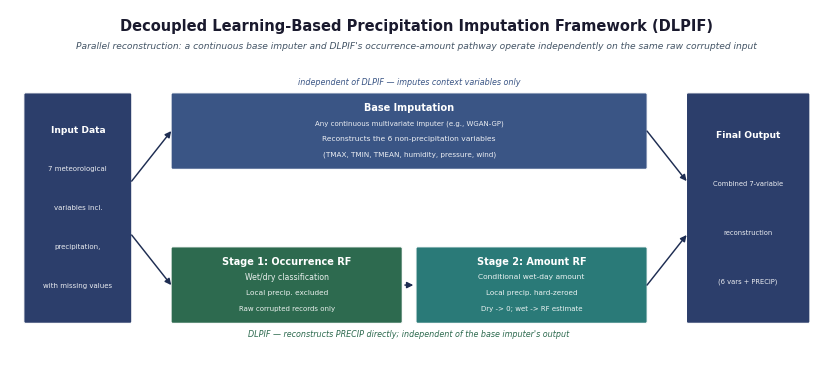

Write the Python code that produced this figure. (Note: this script raises an exception after producing the figure.)
"""
Figure 1 - DLPIF Architecture Diagram (v11 - parallel branches)

Redrawn from a sequential "Input -> Backbone -> Stage1 -> Stage2 ->
Calibration -> Output" chain to a parallel architecture: from the raw
corrupted input, a continuous base imputer reconstructs the six
non-precipitation variables while DLPIF's Stage 1/Stage 2 reconstruct
precipitation directly from the same raw corrupted records -- the two
branches never read each other's output and merge only at the final
combined state. This matches the proven backbone-independence result
(Table 9 / Section 5.8): DLPIF's PRECIP reconstruction is bit-identical
regardless of what, if anything, the base-imputer branch produces.
"""

import os
import matplotlib
matplotlib.use("Agg")
import matplotlib.pyplot as plt
from matplotlib.patches import FancyBboxPatch, FancyArrowPatch

# -- palette --------------------------------------------------------------
C_NEUTRAL = "#2c3e6b"
C_BASE    = "#3a5585"
C_S1      = "#2d6a4f"
C_S2      = "#2a7a78"
C_BG      = "#ffffff"
C_ARROW   = "#1e2d52"
C_BASE_LBL = "#3a5585"
C_DLPIF_LBL = "#2d6a4f"
FONT      = "DejaVu Sans"

# -- canvas -----------------------------------------------------------------
FW, FH = 10.5, 4.6
fig, ax = plt.subplots(figsize=(FW, FH), dpi=300)
ax.set_xlim(0, FW)
ax.set_ylim(0, FH)
ax.axis("off")
fig.patch.set_facecolor(C_BG)

# -- title --------------------------------------------------------------
ax.text(FW / 2, FH - 0.12,
        "Decoupled Learning-Based Precipitation Imputation Framework (DLPIF)",
        fontsize=10.5, fontweight="bold", fontfamily=FONT,
        ha="center", va="top", color="#1a1a2e")
ax.text(FW / 2, FH - 0.42,
        "Parallel reconstruction: a continuous base imputer and DLPIF's occurrence-amount "
        "pathway operate independently on the same raw corrupted input",
        fontsize=6.6, fontfamily=FONT, fontstyle="italic",
        ha="center", va="top", color="#445566")

# -- geometry -----------------------------------------------------------
ROW_TOP_Y = 2.55      # base-imputer branch, box bottom
ROW_BOT_Y = 0.55       # DLPIF branch, box bottom
BOX_H = 0.95
IO_BOX_H = ROW_TOP_Y + BOX_H - ROW_BOT_Y   # tall Input/Output boxes span both rows

def box(x, y, w, h, color, lines, fontsizes, lw=0.85):
    patch = FancyBboxPatch(
        (x, y), w, h,
        boxstyle="round,pad=0.022",
        facecolor=color, edgecolor="white",
        linewidth=lw, zorder=3)
    ax.add_patch(patch)
    n = len(lines)
    margin_frac = 0.07
    usable_h = h * (1 - 2 * margin_frac)
    step = usable_h / n
    base_y = y + h * (1 - margin_frac) - step / 2
    for j, (txt, fs) in enumerate(zip(lines, fontsizes)):
        yy = base_y - j * step
        t = ax.text(x + w / 2, yy, txt, fontsize=fs,
                    fontweight="bold" if j == 0 else "normal",
                    color="white", alpha=1.0 if j == 0 else 0.90,
                    fontfamily=FONT, ha="center", va="center", zorder=4)
        t.set_clip_path(patch)
    return dict(x=x, y=y, w=w, h=h, cx=x + w / 2, cy=y + h / 2)

def diag_arrow(p0, p1, color=C_ARROW):
    arr = FancyArrowPatch(p0, p1, arrowstyle="-|>", color=color,
                          lw=1.05, mutation_scale=9,
                          connectionstyle="arc3,rad=0.0", zorder=5,
                          shrinkA=0, shrinkB=0)
    ax.add_patch(arr)

def harrow(p0, p1, color=C_ARROW):
    ax.annotate("", xy=p1, xytext=p0,
                arrowprops=dict(arrowstyle="-|>", color=color, lw=1.1,
                                mutation_scale=9), zorder=5)

# -- Input (tall, left) --------------------------------------------------
IN_X, IN_W = 0.20, 1.35
inp = box(IN_X, ROW_BOT_Y, IN_W, IO_BOX_H, C_NEUTRAL,
         ["Input Data", "7 meteorological", "variables incl.", "precipitation,",
          "with missing values"],
         [6.6, 5.0, 5.0, 5.0, 5.0])

# -- Output (tall, right) -------------------------------------------------
OUT_W = 1.55
OUT_X = FW - 0.20 - OUT_W
out = box(OUT_X, ROW_BOT_Y, OUT_W, IO_BOX_H, C_NEUTRAL,
          ["Final Output", "Combined 7-variable", "reconstruction",
           "(6 vars + PRECIP)"],
          [6.6, 4.9, 4.9, 4.9])

# -- top branch: Base Imputation (single wide box) ------------------------
MID_X0 = IN_X + IN_W + 0.55
MID_X1 = OUT_X - 0.55
top_box = box(MID_X0, ROW_TOP_Y, MID_X1 - MID_X0, BOX_H, C_BASE,
             ["Base Imputation",
              "Any continuous multivariate imputer (e.g., WGAN-GP)",
              "Reconstructs the 6 non-precipitation variables",
              "(TMAX, TMIN, TMEAN, humidity, pressure, wind)"],
             [7.0, 5.0, 5.4, 5.2])

# -- bottom branch: Stage 1 -> Stage 2 ------------------------------------
BOT_GAP = 0.22
BOT_W = (MID_X1 - MID_X0 - BOT_GAP) / 2
s1_box = box(MID_X0, ROW_BOT_Y, BOT_W, BOX_H, C_S1,
            ["Stage 1: Occurrence RF", "Wet/dry classification",
             "Local precip. excluded", "Raw corrupted records only"],
            [7.0, 5.6, 5.3, 5.0])
s2_box = box(MID_X0 + BOT_W + BOT_GAP, ROW_BOT_Y, BOT_W, BOX_H, C_S2,
            ["Stage 2: Amount RF", "Conditional wet-day amount",
             "Local precip. hard-zeroed", "Dry -> 0; wet -> RF estimate"],
            [7.0, 5.4, 5.2, 5.0])

harrow((s1_box['x'] + s1_box['w'] + 0.02, s1_box['cy']),
      (s2_box['x'] - 0.02, s2_box['cy']))

# -- split arrows: Input -> top branch / bottom branch --------------------
diag_arrow((inp['x'] + inp['w'] + 0.02, inp['cy'] + 0.35),
          (top_box['x'] - 0.02, top_box['cy']))
diag_arrow((inp['x'] + inp['w'] + 0.02, inp['cy'] - 0.35),
          (s1_box['x'] - 0.02, s1_box['cy']))

# -- merge arrows: top branch / bottom branch -> Output --------------------
diag_arrow((top_box['x'] + top_box['w'] + 0.02, top_box['cy']),
          (out['x'] - 0.02, out['cy'] + 0.35))
diag_arrow((s2_box['x'] + s2_box['w'] + 0.02, s2_box['cy']),
          (out['x'] - 0.02, out['cy'] - 0.35))

# -- branch labels ---------------------------------------------------------
ax.text(top_box['cx'], ROW_TOP_Y + BOX_H + 0.10,
        "independent of DLPIF — imputes context variables only",
        fontsize=5.8, color=C_BASE_LBL, fontfamily=FONT, fontstyle="italic",
        ha="center", va="bottom", zorder=4)
ax.text((s1_box['cx'] + s2_box['cx']) / 2, ROW_BOT_Y - 0.10,
        "DLPIF — reconstructs PRECIP directly; independent of the base imputer's output",
        fontsize=5.8, color=C_DLPIF_LBL, fontfamily=FONT, fontstyle="italic",
        ha="center", va="top", zorder=4)

# -- save -------------------------------------------------------------------
out_dir  = os.path.dirname(os.path.abspath(__file__))
pdf_path = os.path.join(out_dir, "fig1_dlpif_architecture.pdf")
png_path = os.path.join(out_dir, "fig1_dlpif_architecture.png")

fig.savefig(pdf_path, format="pdf", bbox_inches="tight", dpi=300)
fig.savefig(png_path, format="png", bbox_inches="tight", dpi=300)
plt.close(fig)
print(f"Saved:\n  {pdf_path}\n  {png_path}")
